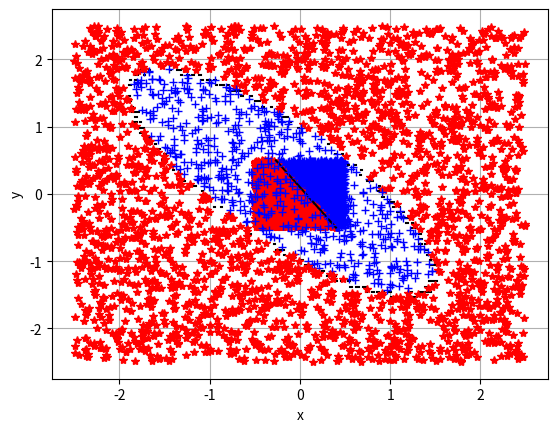

Reproduce this figure in Python.
from typing import Tuple, Callable, Union, List
import matplotlib.pyplot as plt
import numpy as np
import random

# Constants
DEBUG_MODE = True
ACCURACY = 1e-6
LEARNING_RATE = 1.0
MAX_ITERS = 1000
LEARNING_ACCURACY = 1e-2
ARG_RANGE = 5.0
RAND_RANGE = 1.0
N_POINTS = 3000
MARCH_RESOLUTION = (128, 128)
THRESHOLD = 0.5
MIN_BOUND = (-5.0, -5.0)
MAX_BOUND = (5.0, 5.0)
SMOOTHING_CONSTANT = 1e-15

Vector2Int = Tuple[int, int]
Vector2 = Tuple[float, float]
Section = Tuple[Vector2, Vector2]
EmptyArray = np.ndarray([])


def perform_linear_interpolation(a: float, b: float, t: float) -> float:
    """
    Performs linear interpolation between two values.

    :param a: The first value.
    :param b: The second value.
    :param t: The interpolation coefficient (between 0 and 1).
    :return: The interpolated value.
    """
    return a + (b - a) * t


def calculate_march_squares_2d(field: Callable[[float, float], float],
                               min_bound: Vector2 = MIN_BOUND,
                               max_bound: Vector2 = MAX_BOUND,
                               march_resolution: Vector2Int = MARCH_RESOLUTION,
                               threshold: float = THRESHOLD) -> List[Section]:
    """
    Calculates contour lines of an implicitly defined function f(x, y) = 0 using the marching squares method.

    :param field: The function defining the field of values.
    :param min_bound: The minimum bounds of the region.
    :param max_bound: The maximum bounds of the region.
    :param march_resolution: The resolution of the grid.
    :param threshold: The threshold value.
    :return: A list of line segments approximating the contour lines.
    """
    rows, cols = max(march_resolution[1], 3), max(march_resolution[0], 3)
    cols_minus_one = cols - 1
    rows_minus_one = rows - 1
    dx = (max_bound[0] - min_bound[0]) / cols_minus_one
    dy = (max_bound[1] - min_bound[1]) / rows_minus_one
    sections = []

    for i in range(cols_minus_one * rows_minus_one):
        row = (i // cols_minus_one) * dy + min_bound[1]
        col = (i % cols_minus_one) * dx + min_bound[0]

        a_val = field(col, row)
        b_val = field(col + dx, row)
        c_val = field(col + dx, row + dy)
        d_val = field(col, row + dy)

        state = 0
        state += 8 if a_val >= threshold else 0
        state += 4 if b_val >= threshold else 0
        state += 2 if c_val >= threshold else 0
        state += 1 if d_val >= threshold else 0

        if state == 0 or state == 15:
            continue
        # Interpolation
        a = get_interpolated_point(col, col + dx, row, a_val, b_val, threshold)
        b = get_interpolated_point(col, col + dx, row, b_val, c_val, threshold)
        c = get_interpolated_point(col, col + dx, row, d_val, c_val, threshold)
        d = get_interpolated_point(col, col + dx, row, a_val, d_val, threshold)
        # Without interpolation
        # a = (col + dx * 0.5, row           )
        # b = (col + dx,       row + dy * 0.5)
        # c = (col + dx * 0.5, row + dy      )
        # d = (col,            row + dy * 0.5)

        sections.extend(get_sections_from_state(state, a, b, c, d))

    return sections


def get_interpolated_point(x1, x2, y, val1, val2, threshold):
    """
    Calculates the interpolated point on a segment.

    :param x1: x-coordinate of the first point.
    :param x2: x-coordinate of the second point.
    :param y: y-coordinate of both points.
    :param val1: field value at the first point.
    :param val2: field value at the second point.
    :param threshold: threshold value.
    :return: The interpolated point (x, y).
    """
    delta_t = val2 - val1
    if abs(delta_t) < ACCURACY:
        t = np.sign(threshold - val1)
    else:
        t = (threshold - val1) / delta_t
    return (perform_linear_interpolation(x1, x2, t), y)


def get_sections_from_state(state: int, a: Vector2, b: Vector2, c: Vector2, d: Vector2) -> List[Section]:
    """
    Returns a list of segments depending on the state of the marching squares cell.

    :param state: The state of the cell.
    :param a, b, c, d: The coordinates of the cell vertices.
    :return: A list of segments.
    """
    segment_map = {
        1:  [(c, d)],
        2:  [(b, c)],
        3:  [(b, d)],
        4:  [(a, b)],
        5:  [(a, d), (b, c)],
        6:  [(a, c)],
        7:  [(a, d)],
        8:  [(a, d)],
        9:  [(a, c)],
        10: [(a, b), (c, d)],
        11: [(a, b)],
        12: [(b, d)],
        13: [(b, c)],
        14: [(c, d)],
    }
    return segment_map.get(state, [])  # Return empty list if state not found


def generate_random_value_in_range(rand_range: Union[float, Tuple[float, float]] = 1.0) -> float:
    """
    Generates a random number within a given range.

    :param rand_range: The range of values (a number or a tuple).
    :return: A random number.
    """
    if isinstance(rand_range, float):
        return random.uniform(-0.5 * rand_range, 0.5 * rand_range)
    if isinstance(rand_range, tuple):
        return random.uniform(rand_range[0], rand_range[1])
    return random.uniform(-0.5, 0.5)


def calculate_ellipsoid(x: float, y: float, parameters: Tuple[float, float, float, float, float]) -> float:
    """
    Calculates the value of the ellipsoid function.

    :param x: The x-coordinate.
    :param y: The y-coordinate.
    :param parameters: The parameters of the ellipsoid.
    :return: The value of the ellipsoid function.
    """
    return x * parameters[0] + y * parameters[1] + x * y * parameters[2] + x * x * parameters[3] + y * y * parameters[4] - 1


def generate_log_reg_ellipsoid_test_data(parameters: Tuple[float, float, float, float, float],
                                         arg_range: float = ARG_RANGE, rand_range: float = RAND_RANGE,
                                         n_points: int = N_POINTS) -> Tuple[np.ndarray, np.ndarray]:
    """
    Generates test data for logistic regression based on an ellipsoid.

    :param parameters: The parameters of the ellipsoid.
    :param arg_range: The range of values for x and y coordinates.
    :param rand_range: The range of random noise.
    :param n_points: The number of data points.
    :return: The feature array and the target variable array.
    """
    if DEBUG_MODE:
        print(f"logistic regression f(x, y) = {parameters[0]:1.3}x + {parameters[1]:1.3}y + {parameters[2]:1.3}xy +"
              f"{parameters[3]:1.3}x^2 + {parameters[4]:1.3}y^2 - 1,\n"
              f"arg_range =  [{-arg_range * 0.5:1.3}, {arg_range * 0.5:1.3}],\n"
              f"rand_range = [{-rand_range * 0.5:1.3}, {rand_range * 0.5:1.3}]")
    features = np.zeros((n_points, 5), dtype=float)
    features[:, 0] = np.array([generate_random_value_in_range(arg_range) for _ in range(n_points)])
    features[:, 1] = np.array([generate_random_value_in_range(arg_range) for _ in range(n_points)])
    features[:, 2] = features[:, 0] * features[:, 1]
    features[:, 3] = features[:, 0] ** 2
    features[:, 4] = features[:, 1] ** 2
    groups = np.array([np.sign(calculate_ellipsoid(features[i, 0], features[i, 1], parameters)) * 0.5 + 0.5
                       for i in range(n_points)])
    return features, groups


def generate_log_reg_test_data(k: float = -1.5, b: float = 0.1, arg_range: float = 1.0,
                               rand_range: float = 0.0, n_points: int = N_POINTS) -> Tuple[np.ndarray, np.ndarray]:
    """
    Generates test data for logistic regression.

    :param k: The slope of the line.
    :param b: The y-intercept of the line.
    :param arg_range: The range of values for x and y coordinates.
    :param rand_range: The range of random noise.
    :param n_points: The number of data points.
    :return: The feature array and the target variable array.
    """
    if DEBUG_MODE:
        print(f"logistic regression test data b = {b:1.3}, k = {k:1.3},\n"
              f"arg_range = [{-arg_range * 0.5:1.3}, {arg_range * 0.5:1.3}],\n"
              f"rand_range = [{-rand_range * 0.5:1.3}, {rand_range * 0.5:1.3}]")
    features = np.zeros((n_points, 2), dtype=float)
    features[:, 0] = np.array([generate_random_value_in_range(arg_range) for _ in range(n_points)])
    features[:, 1] = np.array([generate_random_value_in_range(arg_range) for _ in range(n_points)])
    groups = np.array([1 if features[i, 0] * k + b > features[i, 1] + generate_random_value_in_range(rand_range)
                       else 0.0 for i in range(n_points)])
    return features, groups


def calculate_sigmoid(x: np.ndarray) -> np.ndarray:
    """
    Calculates the sigmoid function.

    :param x: The input array of values.
    :return: The array of sigmoid values.
    """
    x = np.clip(x, -500, 500)
    return 1.0 / (1.0 + np.exp(-x))


def calculate_loss(group_probabilities: np.ndarray, groups: np.ndarray) -> float:
    """
    Calculates the loss function.

    :param group_probabilities: The probabilities of belonging to groups.
    :param groups: The true values of group membership.
    :return: The value of the loss function.
    """
    group_probabilities = np.clip(group_probabilities, SMOOTHING_CONSTANT, 1.0 - SMOOTHING_CONSTANT)
    return (-groups * np.log(group_probabilities) - (1.0 - groups) * np.log(1.0 - group_probabilities)).mean()


def draw_logistic_regression_data(features: np.ndarray, groups: np.ndarray, theta: np.ndarray = None) -> None:
    """
    Visualizes logistic regression data.

    :param features: The feature array.
    :param groups: The target variable array.
    :param theta: The model parameters (weights).
    :return: None
    """
    for i in range(features.shape[0]):
        if groups[i] == 0:
            plt.plot(features[i, 0], features[i, 1], '+b')
        else:
            plt.plot(features[i, 0], features[i, 1], '*r')

    if theta is not None:
        # theta[1] * x + theta[2] * y + theta[0] * 1 = 0
        if abs(theta[2]) < ACCURACY: # Check for division by zero
            return

        b = theta[0] / abs(theta[2])
        k = theta[1] / abs(theta[2])

        x_min, x_max = features[:, 0].min(), features[:, 0].max()
        y_min, y_max = features[:, 1].min(), features[:, 1].max()

        y_max = (y_max - b) / k
        y_min = (y_min - b) / k

        if y_min < y_max:
            x_max = min(x_max, y_max)
            x_min = max(x_min, y_min)
        else:
            x_max = min(x_max, y_min)
            x_min = max(x_min, y_max)

        x = [x_min, x_max]
        y = [b + x_min * k, b + x_max * k]
        plt.plot(x, y, 'k')

    plt.show()


class LogisticRegression:
    """
    Class for implementing logistic regression.
    """
    def __init__(self, learning_rate: float = LEARNING_RATE,
                 max_iters: int = MAX_ITERS, accuracy: float = LEARNING_ACCURACY):
        """
        Initializes the model parameters.

        :param learning_rate: The learning rate.
        :param max_iters: The maximum number of iterations.
        :param accuracy: The training accuracy.
        """
        self.max_train_iterations = max_iters
        self.learning_rate = learning_rate
        self.learning_accuracy = accuracy
        self.group_features_count = 0
        self.thetas = None
        self.losses = 0.0

    def __str__(self):
        """
        Returns a JSON-compatible string with the model parameters.

        :return: A JSON string.
        """
        return f"{{\n" \
               f"\t\"group_features_count\": {self.group_features_count},\n" \
               f"\t\"max_train_iters\":      {self.max_train_iterations},\n" \
               f"\t\"learning_rate\":        {self.learning_rate},\n" \
               f"\t\"learning_accuracy\":    {self.learning_accuracy},\n" \
               f"\t\"thetas\":               [{', '.join(str(e) for e in self.thetas.flat)}],\n" \
               f"\t\"losses\":               {self.losses}\n" \
               f"}}"

    def predict(self, features: np.ndarray) -> np.ndarray:
        """
        Performs prediction based on the trained model.

        :param features: The feature array.
        :return: The array of predictions.
        """
        if features.shape[1] != self.thetas.size - 1:
            raise ValueError('Incorrect data on predicted features')
        return calculate_sigmoid(features @ self.thetas[1:] + self.thetas[0])

    def train(self, features: np.ndarray, groups: np.ndarray) -> None:
        """
        Trains the logistic regression model.

        :param features: The feature array.
        :param groups: The target variable array.
        :return: None
        """
        self.group_features_count = features.shape[1]
        self.thetas = np.array([generate_random_value_in_range(1000) for _ in range(self.group_features_count + 1)])
        x = np.hstack((np.ones((features.shape[0], 1), dtype=float), features))

        for iteration in range(self.max_train_iterations):
            previous_thetas = self.thetas.copy()
            self.thetas = self.thetas - self.learning_rate * (x.T @ (calculate_sigmoid(x @ previous_thetas) - groups))
            if (np.power(previous_thetas - self.thetas, 2.0).sum()) <= self.learning_accuracy ** 2:
                break
        self.losses = calculate_loss(self.predict(features), groups)


def run_linear_regression_test():
    """
    Runs the linear logistic regression test.
    """
    features, groups = generate_log_reg_test_data()
    logistic_regression = LogisticRegression()
    logistic_regression.train(features, groups)
    draw_logistic_regression_data(features, groups, logistic_regression.thetas)


def run_non_linear_regression_test():
    """
    Runs the non-linear logistic regression test.
    """
    features, groups = generate_log_reg_ellipsoid_test_data((0.08, -0.08, 1.6, 1.0, 1.0))
    logistic_regression = LogisticRegression()
    logistic_regression.train(features, groups)
    print(logistic_regression)

    thetas = logistic_regression.thetas

    def ellipsoid_function(x: float, y: float) -> float:
        """
        Ellipsoid function for the marching squares method.
        """
        return thetas[0] + x * thetas[1] + y * thetas[2] + x * y * thetas[3] + x * x * thetas[4] + y * y * thetas[5]

    sections = calculate_march_squares_2d(ellipsoid_function)

    for arc in sections:
        p0, p1 = arc
        plt.plot([p0[0], p1[0]], [p0[1], p1[1]], 'k')

    plt.xlabel("x")
    plt.ylabel("y")
    plt.grid(True)
    print(logistic_regression.thetas / abs(logistic_regression.thetas[0]))
    draw_logistic_regression_data(features, groups)


if __name__ == "__main__":
    run_linear_regression_test()
    run_non_linear_regression_test()
